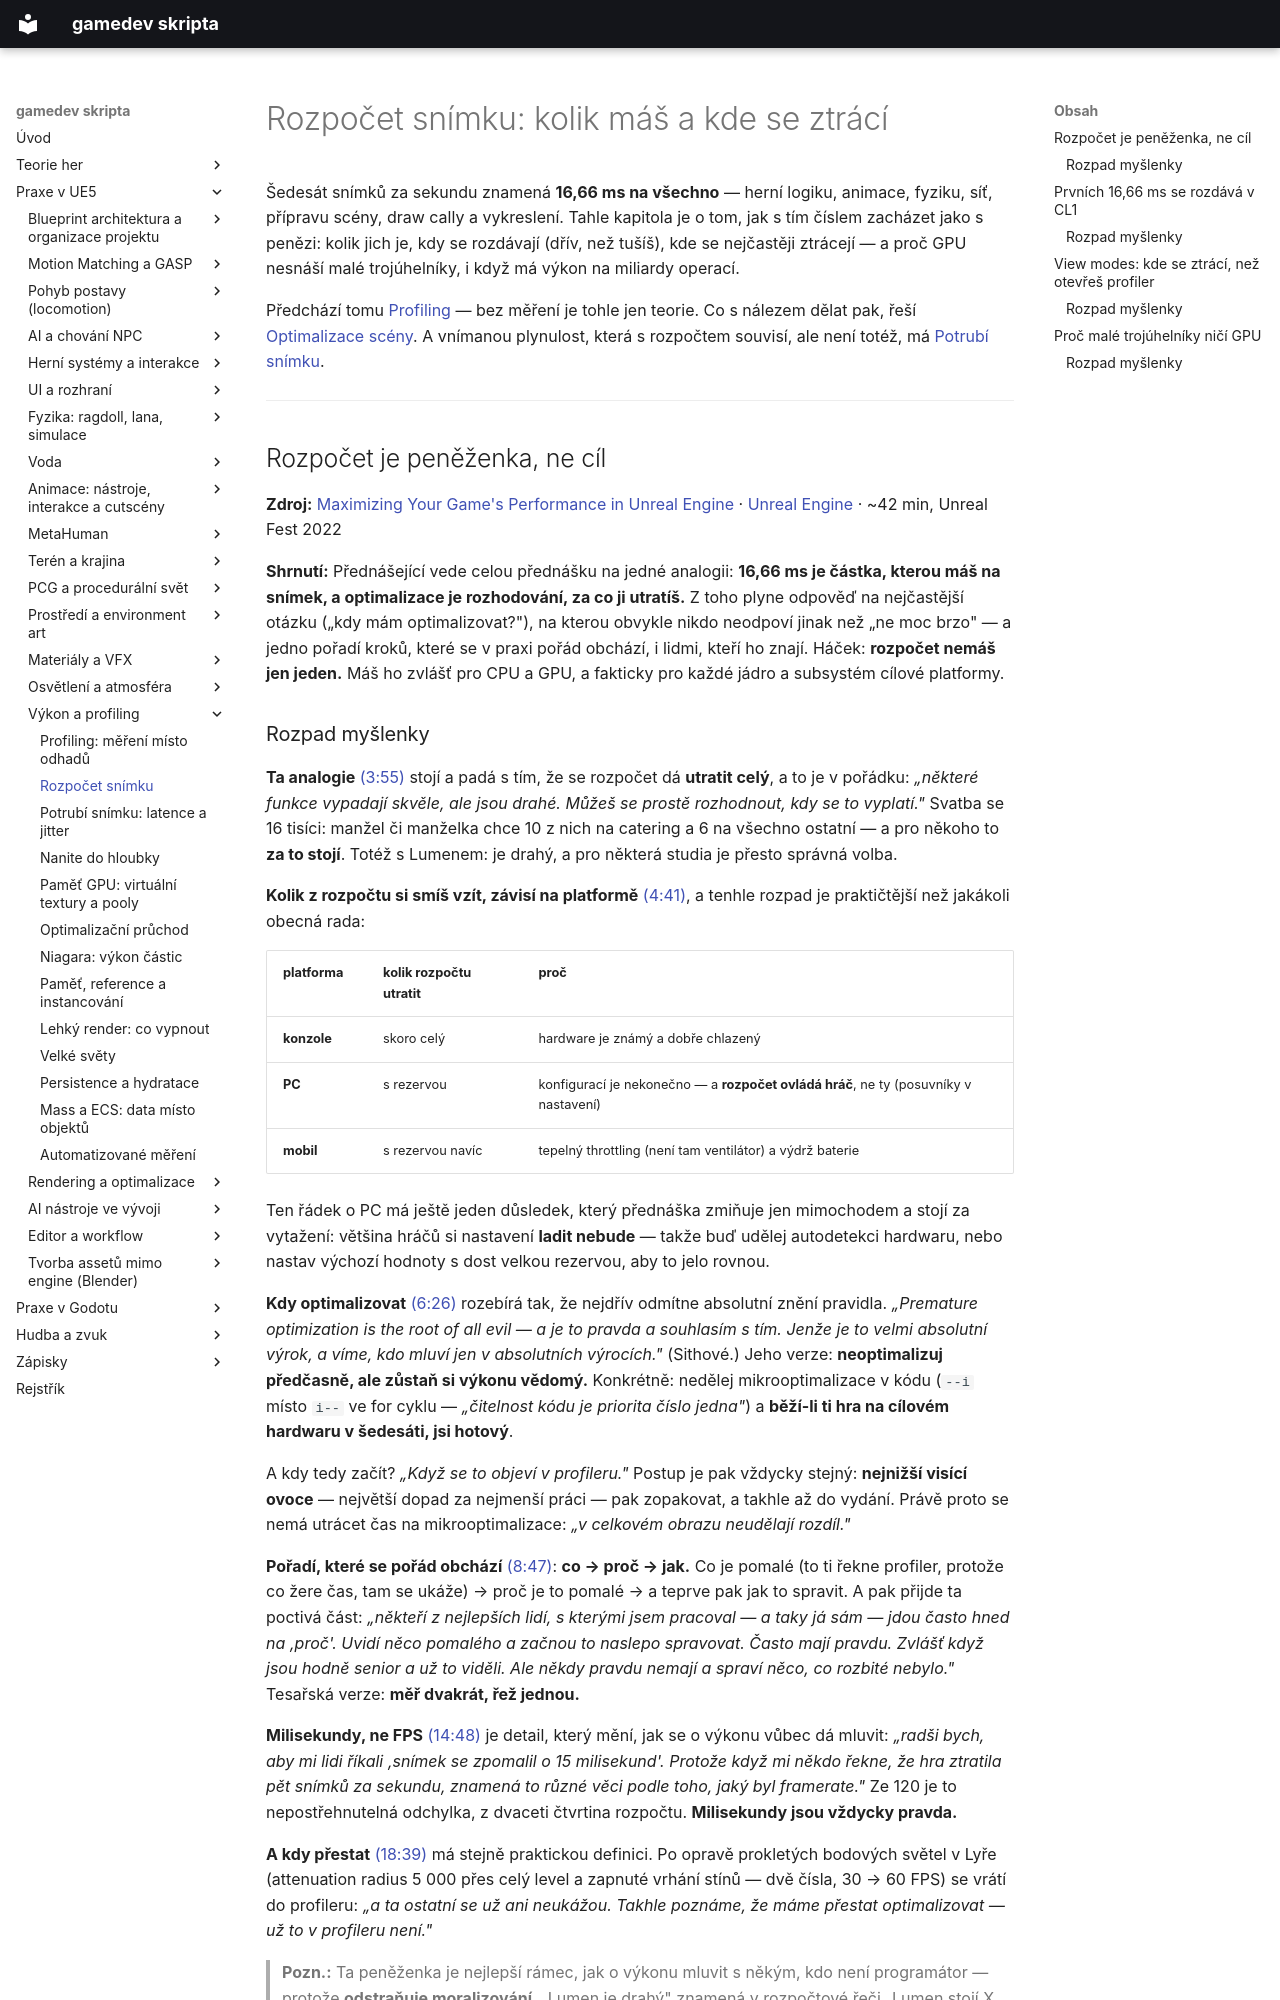

repository: Martinsafka/gamedev-skripta · page: praxe/rozpocet-snimku/index.html · generator: mkdocs

# Rozpočet snímku: kolik máš a kde se ztrácí

Šedesát snímků za sekundu znamená **16,66 ms na všechno** — herní logiku, animace, fyziku, síť, přípravu scény, draw cally a vykreslení. Tahle kapitola je o tom, jak s tím číslem zacházet jako s penězi: kolik jich je, kdy se rozdávají (dřív, než tušíš), kde se nejčastěji ztrácejí — a proč GPU nesnáší malé trojúhelníky, i když má výkon na miliardy operací.

Předchází tomu [Profiling](profiling.md) — bez měření je tohle jen teorie. Co s nálezem dělat pak, řeší [Optimalizace scény](optimalizace.md). A vnímanou plynulost, která s rozpočtem souvisí, ale není totéž, má [Potrubí snímku](frame-pacing.md).

---

## Rozpočet je peněženka, ne cíl

**Zdroj:** [Maximizing Your Game's Performance in Unreal Engine](https://www.youtube.com/watch?v=GuIav71867E) · [Unreal Engine](https://www.youtube.com/channel/UCBobmJyzsJ6Ll7UbfhI4iwQ) · ~42 min, Unreal Fest 2022

**Shrnutí:** Přednášející vede celou přednášku na jedné analogii: **16,66 ms je částka, kterou máš na snímek, a optimalizace je rozhodování, za co ji utratíš.** Z toho plyne odpověď na nejčastější otázku („kdy mám optimalizovat?"), na kterou obvykle nikdo neodpoví jinak než „ne moc brzo" — a jedno pořadí kroků, které se v praxi pořád obchází, i lidmi, kteří ho znají. Háček: **rozpočet nemáš jen jeden.** Máš ho zvlášť pro CPU a GPU, a fakticky pro každé jádro a subsystém cílové platformy.
